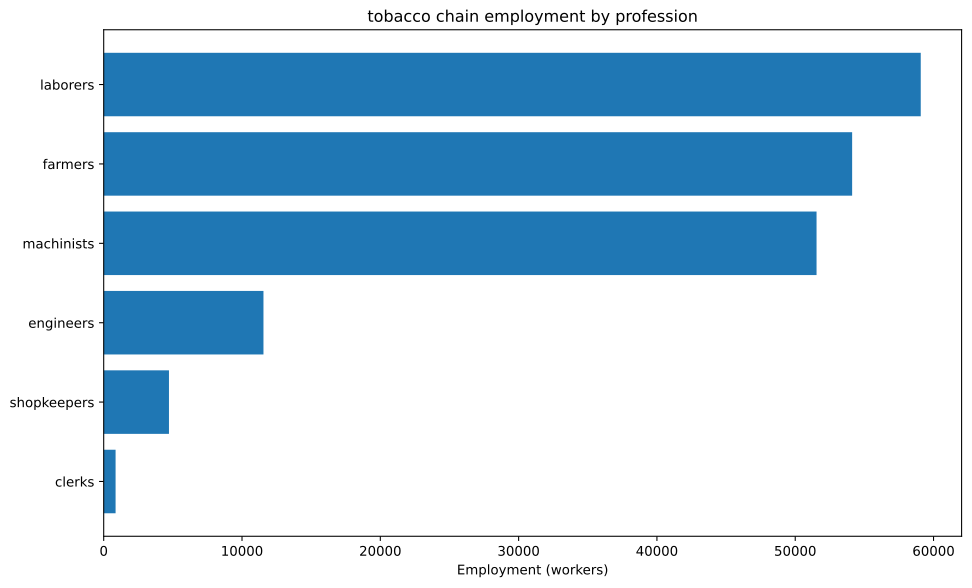

The table this chart was drawn from, first rows:
config, building, profession, employment
building_tooling_workshop+pm_rubber_grip…, building_tooling_workshop, engineers, 283.7
building_tooling_workshop+pm_rubber_grip…, building_tooling_workshop, machinists, 567.4
building_tooling_workshop+pm_rubber_grip…, building_tooling_workshop, shopkeepers, 283.7
building_paper_mill+pm_bleached_paper+pm…, building_paper_mill, engineers, 27.14
building_paper_mill+pm_bleached_paper+pm…, building_paper_mill, laborers, 54.28
building_paper_mill+pm_bleached_paper+pm…, building_paper_mill, machinists, 54.28
building_paper_mill+pm_bleached_paper+pm…, building_paper_mill, shopkeepers, 27.14
building_chemical_plant+pm_nitrogen_fixa…, building_chemical_plant, engineers, 69.37
building_chemical_plant+pm_nitrogen_fixa…, building_chemical_plant, laborers, 46.25
building_chemical_plant+pm_nitrogen_fixa…, building_chemical_plant, machinists, 92.49
building_chemical_plant+pm_nitrogen_fixa…, building_chemical_plant, shopkeepers, 23.12
building_explosives_factory+pm_brine_ele…, building_explosives_factory, engineers, 271.4
building_explosives_factory+pm_brine_ele…, building_explosives_factory, laborers, 180.9
building_explosives_factory+pm_brine_ele…, building_explosives_factory, machinists, 180.9
building_explosives_factory+pm_brine_ele…, building_explosives_factory, shopkeepers, 90.46
building_synthetics_plant+pm_dye_product…, building_synthetics_plant, engineers, 13.57
building_synthetics_plant+pm_dye_product…, building_synthetics_plant, laborers, 6.784
building_synthetics_plant+pm_dye_product…, building_synthetics_plant, machinists, 10.18
building_synthetics_plant+pm_dye_product…, building_synthetics_plant, shopkeepers, 3.392
building_steel_mill+pm_electric_arc_proc…, building_steel_mill, engineers, 806
building_steel_mill+pm_electric_arc_proc…, building_steel_mill, machinists, 1209
building_steel_mill+pm_electric_arc_proc…, building_steel_mill, shopkeepers, 403
building_motor_industry+pm_diesel_engine…, building_motor_industry, engineers, 3116
building_motor_industry+pm_diesel_engine…, building_motor_industry, machinists, 2077
building_motor_industry+pm_diesel_engine…, building_motor_industry, shopkeepers, 1039
building_electrics_industry+pm_telephone…, building_electrics_industry, engineers, 1339
building_electrics_industry+pm_telephone…, building_electrics_industry, laborers, 1339
building_electrics_industry+pm_telephone…, building_electrics_industry, machinists, 1786
building_electrics_industry+pm_telephone…, building_electrics_industry, shopkeepers, 446.4
building_coal_mine+pm_diesel_pump_buildi…, building_coal_mine, engineers, 376.2
building_coal_mine+pm_diesel_pump_buildi…, building_coal_mine, laborers, 94.04
building_coal_mine+pm_diesel_pump_buildi…, building_coal_mine, machinists, 564.3
building_coal_mine+pm_diesel_pump_buildi…, building_coal_mine, shopkeepers, 188.1
building_iron_mine+pm_diesel_pump_buildi…, building_iron_mine, engineers, 1804
building_iron_mine+pm_diesel_pump_buildi…, building_iron_mine, laborers, 450.9
building_iron_mine+pm_diesel_pump_buildi…, building_iron_mine, machinists, 2706
building_iron_mine+pm_diesel_pump_buildi…, building_iron_mine, shopkeepers, 901.9
building_sulfur_mine+pm_diesel_pump_buil…, building_sulfur_mine, engineers, 97.65
building_sulfur_mine+pm_diesel_pump_buil…, building_sulfur_mine, laborers, 24.41
building_sulfur_mine+pm_diesel_pump_buil…, building_sulfur_mine, machinists, 146.5
building_sulfur_mine+pm_diesel_pump_buil…, building_sulfur_mine, shopkeepers, 48.83
building_copper_mine+pm_diesel_pump_buil…, building_copper_mine, engineers, 436.2
building_copper_mine+pm_diesel_pump_buil…, building_copper_mine, laborers, 109
building_copper_mine+pm_diesel_pump_buil…, building_copper_mine, machinists, 654.2
building_copper_mine+pm_diesel_pump_buil…, building_copper_mine, shopkeepers, 218.1
building_tobacco_plantation+automatic_ir…, building_tobacco_plantation, farmers, 53571
building_tobacco_plantation+automatic_ir…, building_tobacco_plantation, laborers, 53571
building_tobacco_plantation+automatic_ir…, building_tobacco_plantation, machinists, 35714
building_power_plant+pm_oil-fired_plant, building_power_plant, engineers, 392.9
building_power_plant+pm_oil-fired_plant, building_power_plant, laborers, 392.9
building_power_plant+pm_oil-fired_plant, building_power_plant, machinists, 1179
building_logging_camp+pm_electric_saw_mi…, building_logging_camp, engineers, 12.21
building_logging_camp+pm_electric_saw_mi…, building_logging_camp, machinists, 16.28
building_logging_camp+pm_electric_saw_mi…, building_logging_camp, shopkeepers, 8.141
building_rubber_plantation+automatic_irr…, building_rubber_plantation, farmers, 543
building_rubber_plantation+automatic_irr…, building_rubber_plantation, laborers, 1086
building_rubber_plantation+automatic_irr…, building_rubber_plantation, machinists, 181
building_oil_rig+pm_combustion_derricks+…, building_oil_rig, engineers, 2076
building_oil_rig+pm_combustion_derricks+…, building_oil_rig, machinists, 3114
building_oil_rig+pm_combustion_derricks+…, building_oil_rig, shopkeepers, 1038
... 4 more rows
